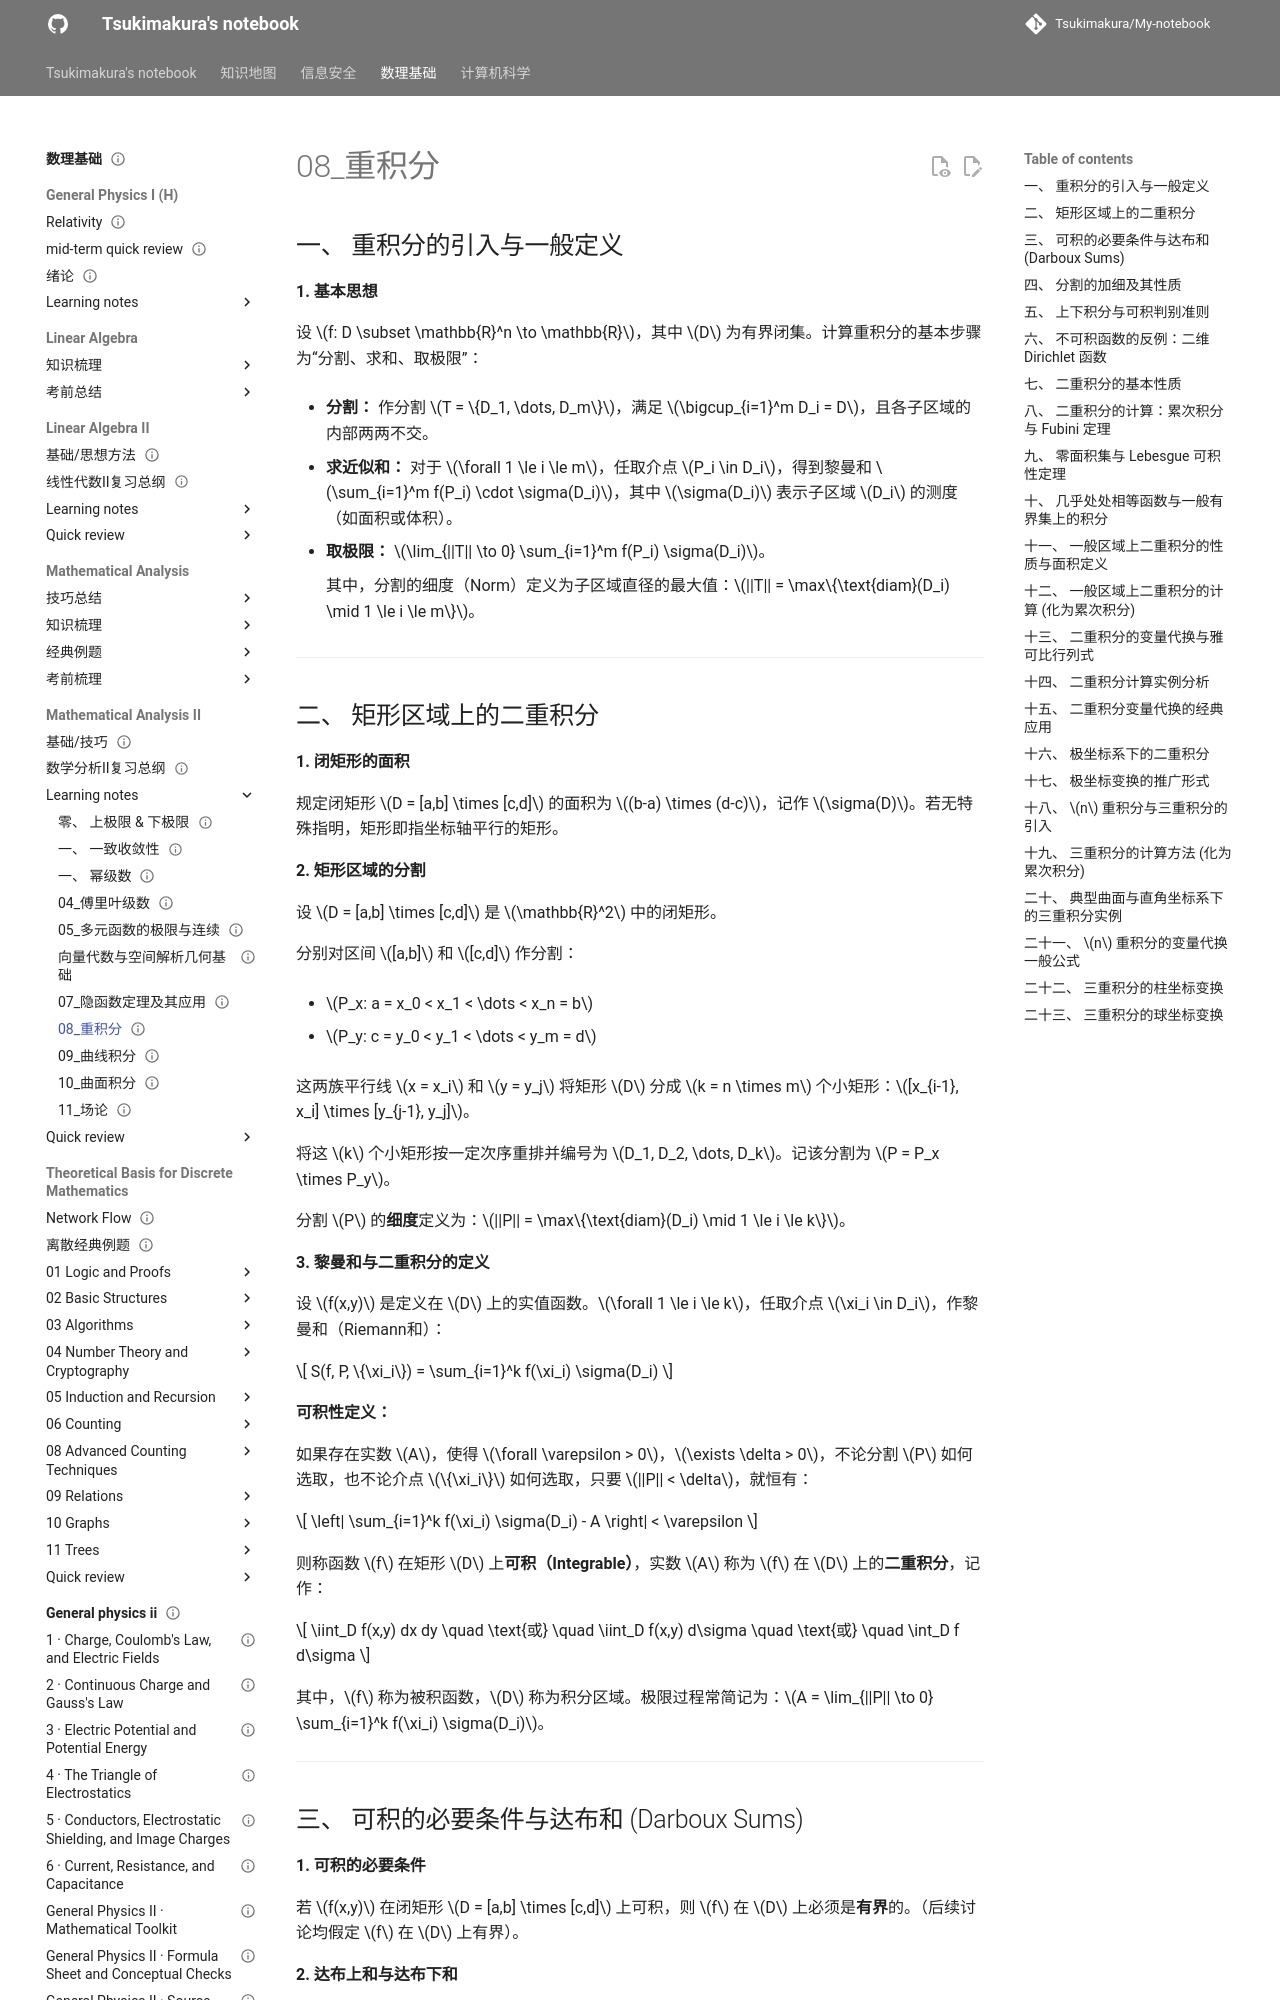

repository: Tsukimakura/My-notebook · page: 数理基础/Mathematical Analysis II/learning notes/08_重积分/index.html · generator: mkdocs

---
title: "08_重积分"
status: draft
tags: [math-physics]
created: null
updated: 2026-10-06
sources: []
---

# 08_重积分

## 一、 重积分的引入与一般定义

**1. 基本思想**

设 $f: D \subset \mathbb{R}^n \to \mathbb{R}$，其中 $D$ 为有界闭集。计算重积分的基本步骤为“分割、求和、取极限”：

- **分割：** 作分割 $T = \{D_1, \dots, D_m\}$，满足 $\bigcup_{i=1}^m D_i = D$，且各子区域的内部两两不交。

- **求近似和：** 对于 $\forall 1 \le i \le m$，任取介点 $P_i \in D_i$，得到黎曼和 $\sum_{i=1}^m f(P_i) \cdot \sigma(D_i)$，其中 $\sigma(D_i)$ 表示子区域 $D_i$ 的测度（如面积或体积）。

- **取极限：** $\lim_{||T|| \to 0} \sum_{i=1}^m f(P_i) \sigma(D_i)$。

    其中，分割的细度（Norm）定义为子区域直径的最大值：$||T|| = \max\{\text{diam}(D_i) \mid 1 \le i \le m\}$。

---

## 二、 矩形区域上的二重积分

**1. 闭矩形的面积**

规定闭矩形 $D = [a,b] \times [c,d]$ 的面积为 $(b-a) \times (d-c)$，记作 $\sigma(D)$。若无特殊指明，矩形即指坐标轴平行的矩形。

**2. 矩形区域的分割**

设 $D = [a,b] \times [c,d]$ 是 $\mathbb{R}^2$ 中的闭矩形。

分别对区间 $[a,b]$ 和 $[c,d]$ 作分割：

- $P_x: a = x_0 < x_1 < \dots < x_n = b$

- $P_y: c = y_0 < y_1 < \dots < y_m = d$

这两族平行线 $x = x_i$ 和 $y = y_j$ 将矩形 $D$ 分成 $k = n \times m$ 个小矩形：$[x_{i-1}, x_i] \times [y_{j-1}, y_j]$。

将这 $k$ 个小矩形按一定次序重排并编号为 $D_1, D_2, \dots, D_k$。记该分割为 $P = P_x \times P_y$。

分割 $P$ 的**细度**定义为：$||P|| = \max\{\text{diam}(D_i) \mid 1 \le i \le k\}$。

**3. 黎曼和与二重积分的定义**

设 $f(x,y)$ 是定义在 $D$ 上的实值函数。$\forall 1 \le i \le k$，任取介点 $\xi_i \in D_i$，作黎曼和（Riemann和）：

$$
S(f, P, \{\xi_i\}) = \sum_{i=1}^k f(\xi_i) \sigma(D_i)
$$

**可积性定义：**

如果存在实数 $A$，使得 $\forall \varepsilon > 0$，$\exists \delta > 0$，不论分割 $P$ 如何选取，也不论介点 $\{\xi_i\}$ 如何选取，只要 $||P|| < \delta$，就恒有：

$$
\left| \sum_{i=1}^k f(\xi_i) \sigma(D_i) - A \right| < \varepsilon
$$

则称函数 $f$ 在矩形 $D$ 上**可积（Integrable）**，实数 $A$ 称为 $f$ 在 $D$ 上的**二重积分**，记作：

$$
\iint_D f(x,y) dx dy \quad \text{或} \quad \iint_D f(x,y) d\sigma \quad \text{或} \quad \int_D f d\sigma
$$

其中，$f$ 称为被积函数，$D$ 称为积分区域。极限过程常简记为：$A = \lim_{||P|| \to 0} \sum_{i=1}^k f(\xi_i) \sigma(D_i)$。

---
